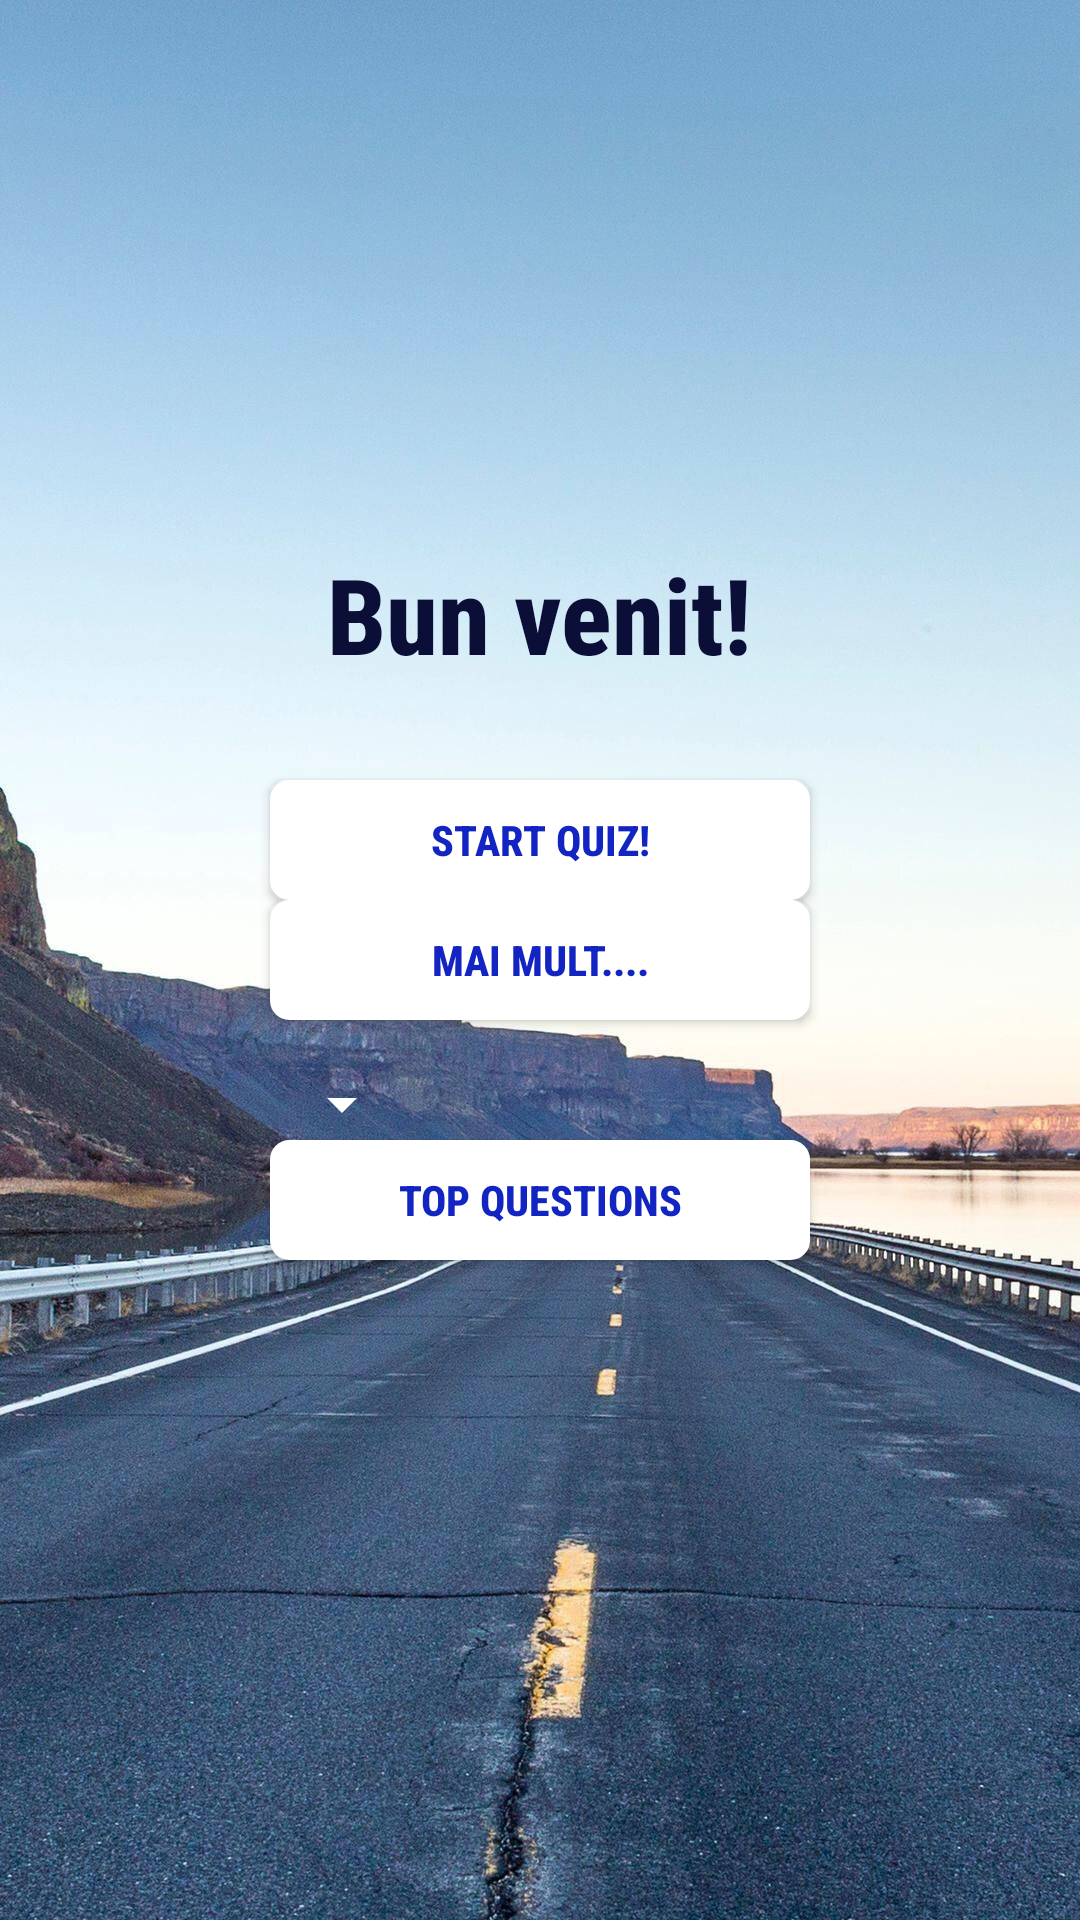

Reconstruct the res/layout file that produces this screen, plus the resources it refers to.
<!-- AndroidManifest.xml: application theme AppTheme -->
<!-- res/layout/activity_starting_screen.xml -->
<?xml version="1.0" encoding="utf-8"?>

<RelativeLayout xmlns:android="http://schemas.android.com/apk/res/android"
    xmlns:app="http://schemas.android.com/apk/res-auto"
    xmlns:tools="http://schemas.android.com/tools"
    android:layout_width="match_parent"
    android:layout_height="match_parent"
    android:background="@drawable/back"
    android:padding="16dp"
    tools:context=".StartingScreenActivity">

    <TextView
        android:id="@+id/text_view_highscore"
        android:layout_width="wrap_content"
        android:layout_height="wrap_content"
        android:layout_above="@id/button_start_quiz"
        android:layout_centerHorizontal="true"
        android:layout_marginBottom="32dp"
        android:fontFamily="sans-serif-condensed-medium"
        android:text="@string/bun"
        android:textAppearance="@style/TextAppearance.AppCompat.Large"
        android:textColor="#0B0F38"
        android:textSize="35sp"
        android:textStyle="bold" />

    <Button
        android:id="@+id/button_start_quiz"
        style="@style/stil_buton"
        android:layout_above="@id/button_altele_quiz"
        android:layout_centerInParent="true"
        android:background="@drawable/round_corners"
        android:backgroundTint="@android:color/background_light"
        android:fontFamily="sans-serif-condensed-medium"
        android:text="@string/start"
        android:textColor="#1224C2" />

    <Button
        android:id="@+id/button_altele_quiz"
        style="@style/stil_buton"
        android:layout_centerInParent="true"
        android:background="@drawable/round_corners"
        android:backgroundTint="@android:color/background_light"
        android:fontFamily="sans-serif-condensed-medium"
        android:text="@string/altele"
        android:textColor="#1224C2" />

    <Spinner
        android:id="@+id/spinner_categorie"
        android:layout_width="wrap_content"
        android:layout_height="wrap_content"
        android:layout_below="@id/button_altele_quiz"
        android:layout_alignStart="@id/button_start_quiz"
        android:layout_marginTop="16dp"
        android:backgroundTint="@android:color/background_light" />

    <Button
        android:id="@+id/top"
        style="@style/stil_buton"
        android:layout_below="@id/spinner_categorie"
        android:layout_centerInParent="true"
        android:background="@drawable/round_corners"
        android:backgroundTint="@android:color/background_light"
        android:fontFamily="sans-serif-condensed-medium"
        android:text="@string/top"
        android:textColor="#1224C2" />
</RelativeLayout>
<!-- resources referenced by this layout -->
<resources>
  <!-- drawable back: jpg bitmap (drawable, 242438 bytes) -->
  <!-- drawable round_corners (drawable) -->
  <?xml version="1.0" encoding="utf-8"?>
  
  <shape xmlns:android="http://schemas.android.com/apk/res/android" >
      <solid android:color="#E0FFFF"/>
      <corners android:radius="5dp" />
      <padding android:left="3dp" android:top="3dp" android:right="3dp" android:bottom="3dp" />
      <stroke android:width="3dp" android:color="#1E90FF"/>
  </shape>
  <string name="altele">Mai mult.... </string>
  <string name="bun">Bun venit!</string>
  <string name="start">Start QUIZ!</string>
  <string name="top">Top Questions</string>
  <style name="stil_buton">
          <item name="android:textColor">#008080</item>
          <item name="android:background">#FFF8DC</item>
          <item name="android:layout_width">180dp</item>
          <item name="android:layout_height">40dp</item>
          <item name="android:textStyle">bold</item>
  
      </style>
  <style name="AppTheme" parent="Theme.AppCompat.Light.DarkActionBar">
          
          <item name="colorPrimary">@color/colorMidnight</item>
          <item name="colorPrimaryDark">@color/colorPrimaryDark</item>
          <item name="colorAccent">@color/colorAccent</item>
  
      </style>
  <color name="colorMidnight">#191970</color>
  <color name="colorPrimaryDark">#00574B</color>
  <color name="colorAccent">#D81B60</color>
</resources>
